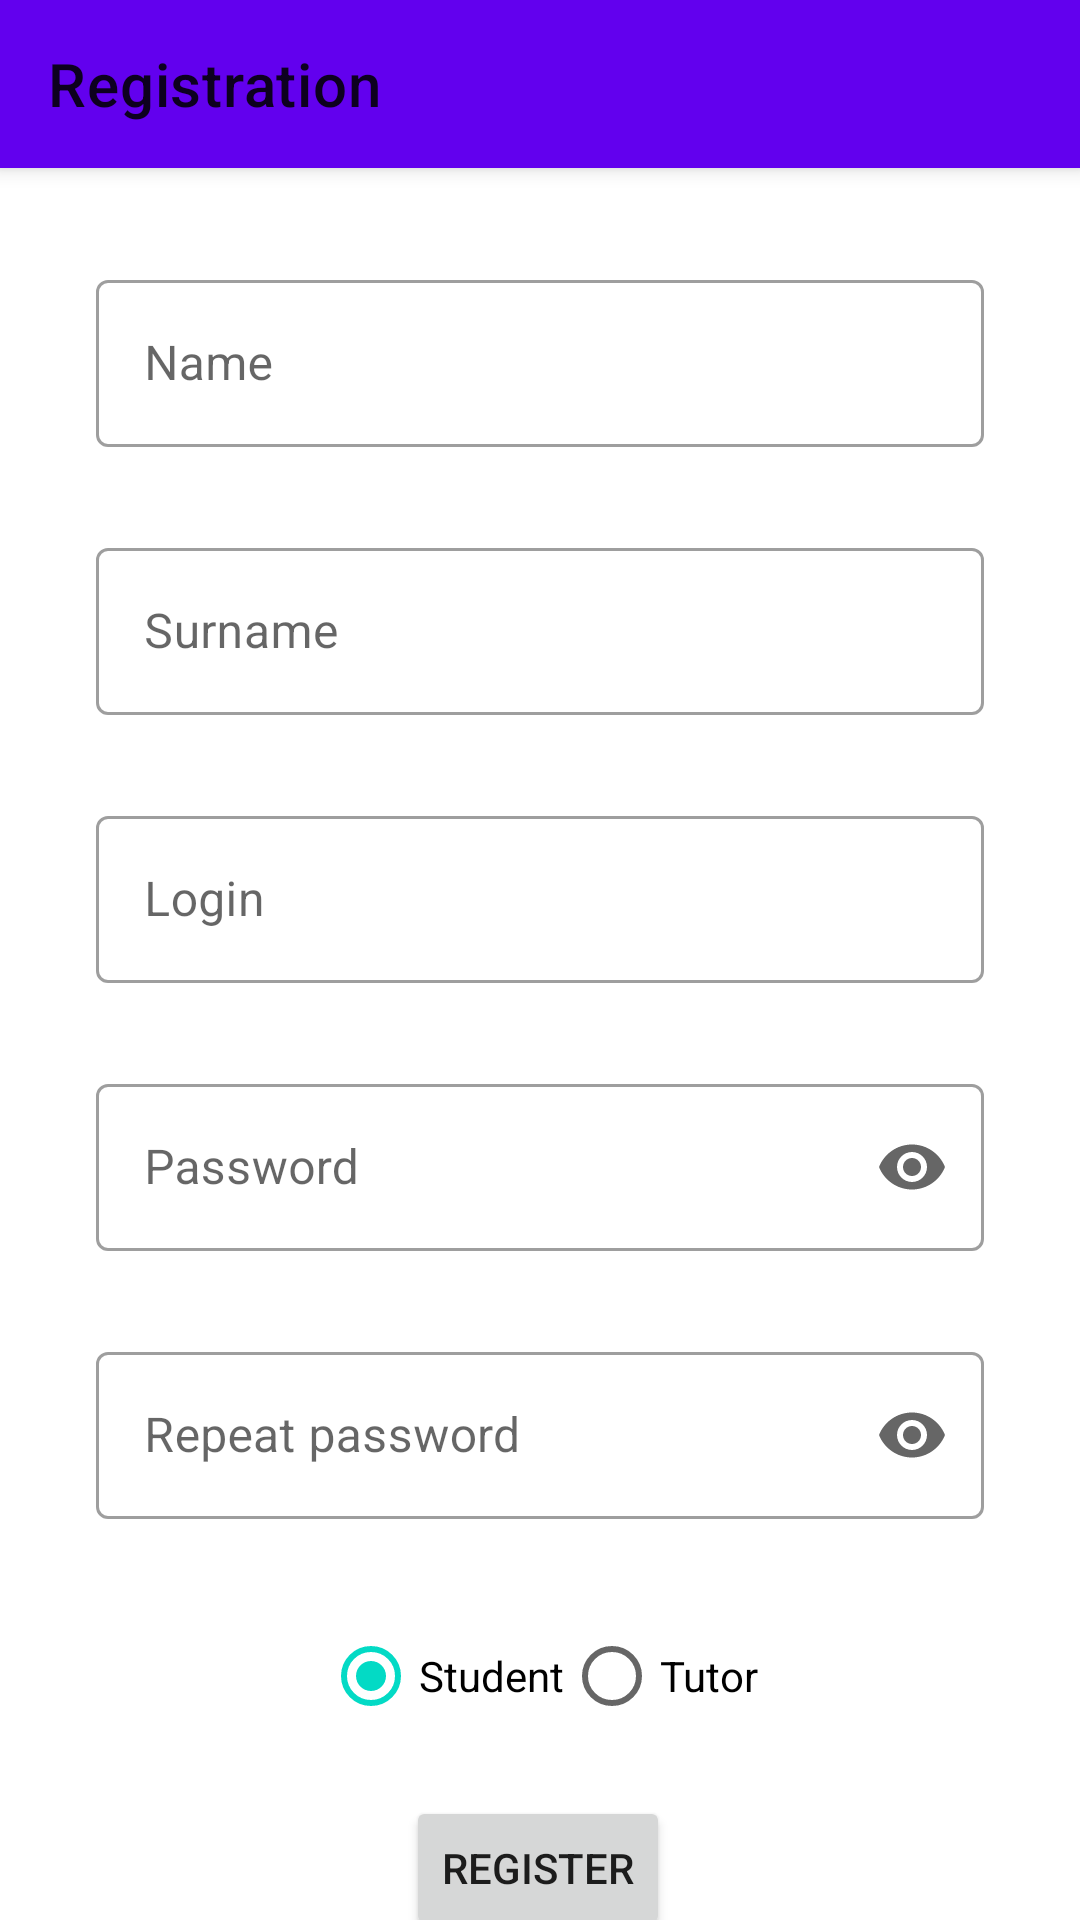

Layout XML and referenced resources for this Android screen:
<!-- AndroidManifest.xml: application theme AppTheme -->
<!-- res/layout/register_fragment.xml -->
<?xml version="1.0" encoding="utf-8"?>
<androidx.coordinatorlayout.widget.CoordinatorLayout xmlns:android="http://schemas.android.com/apk/res/android"
    xmlns:app="http://schemas.android.com/apk/res-auto"
    xmlns:tools="http://schemas.android.com/tools"
    android:layout_width="match_parent"
    android:layout_height="match_parent"
    android:clipChildren="false">

    <com.google.android.material.appbar.AppBarLayout
        android:layout_width="match_parent"
        android:layout_height="wrap_content">

        <androidx.appcompat.widget.Toolbar
            android:id="@+id/toolbar"
            android:layout_width="match_parent"
            android:layout_height="wrap_content"
            android:elevation="16dp"
            app:layout_constraintEnd_toEndOf="parent"
            app:layout_constraintStart_toStartOf="parent"
            app:layout_constraintTop_toTopOf="parent"
            app:layout_scrollFlags="scroll|enterAlways"
            app:title="@string/registration" />

    </com.google.android.material.appbar.AppBarLayout>

    <androidx.core.widget.NestedScrollView
        android:layout_width="match_parent"
        android:layout_height="wrap_content"
        app:layout_behavior="@string/appbar_scrolling_view_behavior">





            <androidx.constraintlayout.widget.ConstraintLayout
                android:layout_width="match_parent"
                android:layout_height="wrap_content"
                tools:context=".ui.register.RegisterFragment">

                <com.google.android.material.textfield.TextInputLayout
                    android:id="@+id/nameLayout"
                    style="@style/Widget.MaterialComponents.TextInputLayout.OutlinedBox"
                    android:layout_width="0dp"
                    android:layout_height="wrap_content"
                    android:layout_marginStart="32dp"
                    android:layout_marginTop="32dp"
                    android:layout_marginEnd="32dp"
                    android:hint="@string/name"
                    app:errorEnabled="true"
                    app:layout_constraintEnd_toEndOf="parent"
                    app:layout_constraintStart_toStartOf="parent"
                    app:layout_constraintTop_toTopOf="parent">

                    <com.google.android.material.textfield.TextInputEditText
                        android:id="@+id/nameEditText"
                        android:layout_width="match_parent"
                        android:layout_height="wrap_content" />

                </com.google.android.material.textfield.TextInputLayout>

                <com.google.android.material.textfield.TextInputLayout
                    android:id="@+id/surnameLayout"
                    style="@style/Widget.MaterialComponents.TextInputLayout.OutlinedBox"
                    android:layout_width="0dp"
                    android:layout_height="wrap_content"
                    android:layout_marginStart="32dp"
                    android:layout_marginTop="8dp"
                    android:layout_marginEnd="32dp"
                    android:hint="Surname"
                    app:errorEnabled="true"
                    app:layout_constraintEnd_toEndOf="parent"
                    app:layout_constraintStart_toStartOf="parent"
                    app:layout_constraintTop_toBottomOf="@+id/nameLayout">

                    <com.google.android.material.textfield.TextInputEditText
                        android:id="@+id/surnameEditText"
                        android:layout_width="match_parent"
                        android:layout_height="wrap_content" />

                </com.google.android.material.textfield.TextInputLayout>

                <com.google.android.material.textfield.TextInputLayout
                    android:id="@+id/loginLayout"
                    style="@style/Widget.MaterialComponents.TextInputLayout.OutlinedBox"
                    android:layout_width="0dp"
                    android:layout_height="wrap_content"
                    android:layout_marginStart="32dp"
                    android:layout_marginTop="8dp"
                    android:layout_marginEnd="32dp"
                    android:hint="Login"
                    android:selectAllOnFocus="true"
                    app:errorEnabled="true"
                    app:layout_constraintEnd_toEndOf="parent"
                    app:layout_constraintStart_toStartOf="parent"
                    app:layout_constraintTop_toBottomOf="@+id/surnameLayout">

                    <com.google.android.material.textfield.TextInputEditText
                        android:id="@+id/loginEditText"
                        android:layout_width="match_parent"
                        android:layout_height="wrap_content" />
                </com.google.android.material.textfield.TextInputLayout>

                <com.google.android.material.textfield.TextInputLayout
                    android:id="@+id/passwordLayout"
                    style="@style/Widget.MaterialComponents.TextInputLayout.OutlinedBox"
                    android:layout_width="0dp"
                    android:layout_height="wrap_content"
                    android:layout_marginStart="32dp"
                    android:layout_marginTop="8dp"

                    android:layout_marginEnd="32dp"
                    android:hint="@string/password"
                    android:inputType="textPassword"
                    android:selectAllOnFocus="true"
                    app:endIconMode="password_toggle"
                    app:errorEnabled="true"
                    app:layout_constraintEnd_toEndOf="parent"
                    app:layout_constraintStart_toStartOf="parent"
                    app:layout_constraintTop_toBottomOf="@+id/loginLayout">

                    <com.google.android.material.textfield.TextInputEditText
                        android:id="@+id/passwordEditText"
                        android:layout_width="match_parent"
                        android:layout_height="wrap_content"
                        android:inputType="textPassword" />
                </com.google.android.material.textfield.TextInputLayout>

                <com.google.android.material.textfield.TextInputLayout
                    android:id="@+id/passwordRepeatLayout"
                    style="@style/Widget.MaterialComponents.TextInputLayout.OutlinedBox"
                    android:layout_width="0dp"
                    android:layout_height="wrap_content"
                    android:layout_marginStart="32dp"
                    android:layout_marginTop="8dp"

                    android:layout_marginEnd="32dp"
                    android:hint="@string/repeat_password"
                    android:inputType="textPassword"
                    android:selectAllOnFocus="true"
                    app:endIconMode="password_toggle"
                    app:errorEnabled="true"
                    app:layout_constraintEnd_toEndOf="parent"
                    app:layout_constraintHorizontal_bias="0.0"
                    app:layout_constraintStart_toStartOf="parent"
                    app:layout_constraintTop_toBottomOf="@+id/passwordLayout">

                    <com.google.android.material.textfield.TextInputEditText
                        android:id="@+id/passwordRepeatEditText"
                        android:layout_width="match_parent"
                        android:layout_height="wrap_content"
                        android:inputType="textPassword" />
                </com.google.android.material.textfield.TextInputLayout>

                <Button
                    android:id="@+id/registerButton"
                    android:layout_width="wrap_content"
                    android:layout_height="wrap_content"
                    android:layout_marginTop="16dp"
                    android:text="@string/register"
                    app:layout_constraintEnd_toEndOf="parent"
                    app:layout_constraintHorizontal_bias="0.498"
                    app:layout_constraintStart_toStartOf="parent"
                    app:layout_constraintTop_toBottomOf="@+id/roleRadioGroup" />

                <RadioGroup
                    android:id="@+id/roleRadioGroup"
                    android:layout_width="wrap_content"
                    android:layout_height="wrap_content"
                    android:layout_marginTop="8dp"
                    android:orientation="horizontal"
                    app:errorEnabled="true"
                    app:layout_constraintEnd_toEndOf="parent"
                    app:layout_constraintStart_toStartOf="parent"
                    app:layout_constraintTop_toBottomOf="@+id/passwordRepeatLayout">

                    <RadioButton
                        android:id="@+id/studentRadioButton"
                        android:layout_width="wrap_content"
                        android:layout_height="wrap_content"
                        android:checked="true"
                        android:text="@string/student_mode" />

                    <RadioButton
                        android:id="@+id/tutorRadioButton"
                        android:layout_width="match_parent"
                        android:layout_height="wrap_content"
                        android:text="@string/tutor_mode" />
                </RadioGroup>

                <ProgressBar
                    android:id="@+id/loading"
                    android:layout_width="100dp"
                    android:layout_height="100dp"
                    android:layout_gravity="center"
                    android:layout_marginStart="32dp"
                    android:layout_marginTop="64dp"
                    android:layout_marginEnd="32dp"
                    android:layout_marginBottom="64dp"
                    android:visibility="gone"
                    app:layout_constraintBottom_toBottomOf="parent"
                    app:layout_constraintEnd_toEndOf="@+id/passwordLayout"
                    app:layout_constraintStart_toStartOf="@+id/passwordLayout"
                    app:layout_constraintTop_toTopOf="parent"
                    app:layout_constraintVertical_bias="0.3" />

            </androidx.constraintlayout.widget.ConstraintLayout>

    </androidx.core.widget.NestedScrollView>


</androidx.coordinatorlayout.widget.CoordinatorLayout>
<!-- resources referenced by this layout -->
<resources>
  <string name="name">Name</string>
  <string name="password">Password</string>
  <string name="register">Register</string>
  <string name="registration">Registration</string>
  <string name="repeat_password">Repeat password</string>
  <string name="student_mode">Student</string>
  <string name="tutor_mode">Tutor</string>
  <style name="AppTheme" parent="Theme.MaterialComponents.Light.NoActionBar">
          
          <item name="colorPrimary">@color/colorPrimary</item>
          <item name="colorPrimaryDark">@color/colorPrimaryDark</item>
          <item name="colorAccent">@color/colorAccent</item>
          <item name="colorSecondary">@color/colorAccent</item>
          <item name="windowActionModeOverlay">true</item>
          <item name="actionModeStyle">@style/MyActionMode</item>
      </style>
  <style name="MyActionMode" parent="Base.Widget.AppCompat.ActionMode">
          <item name="background">@color/colorPrimary</item>
          <item name="backgroundSplit">?attr/actionModeSplitBackground</item>
          <item name="height">?attr/actionBarSize</item>
          <item name="titleTextStyle">@style/TextAppearance.AppCompat.Widget.ActionMode.Title</item>
          <item name="subtitleTextStyle">@style/TextAppearance.AppCompat.Widget.ActionMode.Subtitle</item>
          <item name="closeItemLayout">@layout/close_button_layout</item>
      </style>
  <!-- not gathered from this repository: default colours our renderer supplied (Android Studio template values) -->
  <color name="colorPrimary">#FF6200EE</color>
  <color name="colorPrimaryDark">#FF3700B3</color>
  <color name="colorAccent">#FF03DAC5</color>
</resources>
